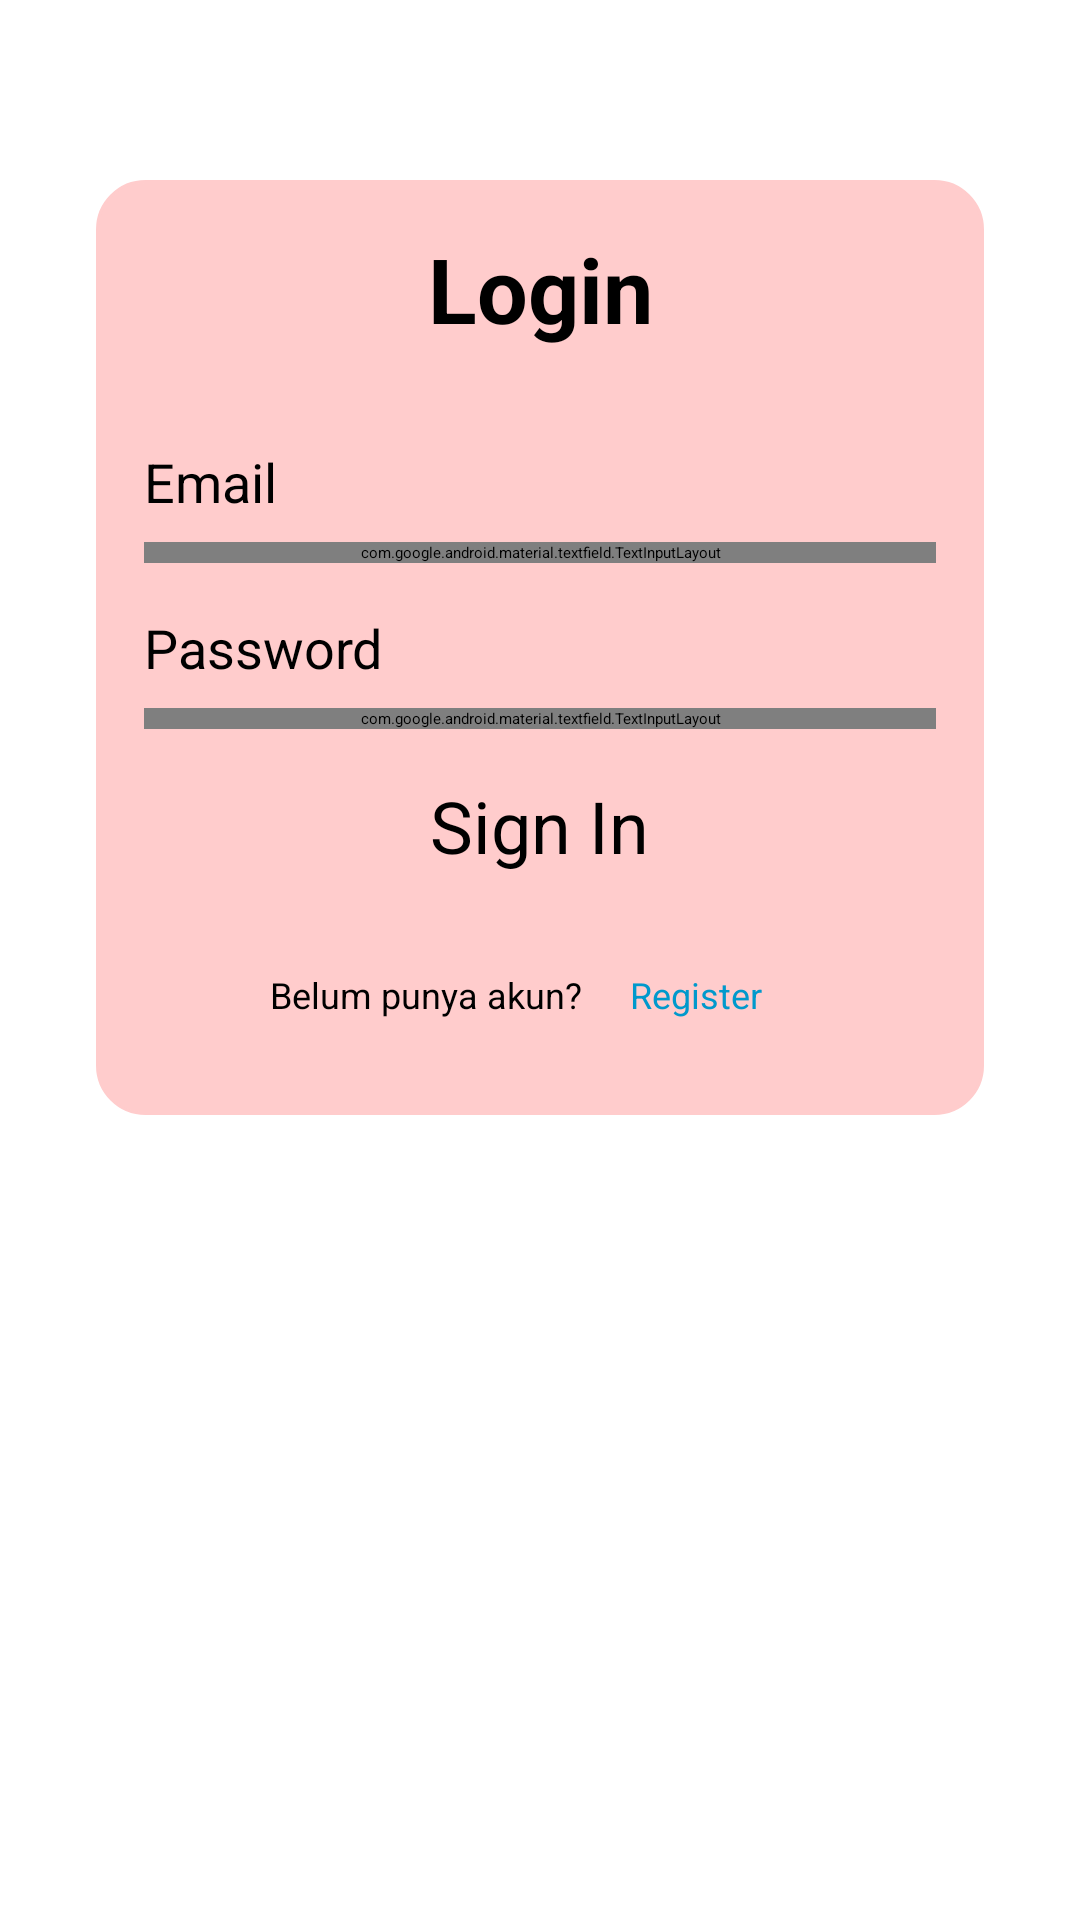

Here is an Android app screen rendered from its layout file. Give the layout XML and the strings, colors and styles it references.
<!-- AndroidManifest.xml: application theme Theme.HealLinkApp -->
<!-- res/layout/activity_login.xml -->
<FrameLayout
    xmlns:android="http://schemas.android.com/apk/res/android"
    xmlns:app="http://schemas.android.com/apk/res-auto"
    xmlns:tools="http://schemas.android.com/tools"
    android:id="@+id/main"
    android:layout_width="match_parent"
    android:layout_height="match_parent"
    tools:context=".ui.auth.LoginActivity">

    <ScrollView
        android:layout_width="match_parent"
        android:layout_height="match_parent"
        android:fillViewport="true">

        <androidx.constraintlayout.widget.ConstraintLayout
            android:layout_width="match_parent"
            android:layout_height="wrap_content">

            <LinearLayout
                android:id="@+id/linearLayoutInputs"
                android:layout_width="0dp"
                android:layout_height="wrap_content"
                android:layout_marginStart="32dp"
                android:layout_marginTop="60dp"
                android:layout_marginEnd="32dp"
                android:background="@drawable/box_background"
                android:orientation="vertical"
                android:padding="16dp"
                app:layout_constraintEnd_toEndOf="parent"
                app:layout_constraintStart_toStartOf="parent"
                app:layout_constraintTop_toTopOf="parent">

                <TextView
                    android:id="@+id/tvLogin"
                    android:layout_width="match_parent"
                    android:layout_height="wrap_content"
                    android:layout_marginBottom="16dp"
                    android:gravity="center"
                    android:text="@string/login"
                    android:textColor="@color/black"
                    android:textSize="30sp"
                    android:textStyle="bold" />

                <TextView
                    android:id="@+id/tvEmail"
                    android:layout_width="wrap_content"
                    android:layout_height="wrap_content"
                    android:layout_marginTop="16dp"
                    android:layout_marginBottom="8dp"
                    android:text="@string/email"
                    android:textColor="@color/black"
                    android:textSize="18sp" />

                <com.google.android.material.textfield.TextInputLayout
                    android:id="@+id/emailEditTextLayout"
                    style="@style/Widget.MaterialComponents.TextInputLayout.OutlinedBox"
                    android:layout_width="match_parent"
                    android:layout_height="wrap_content">

                    <com.heallinkapp.customview.EditTextEmail
                        android:id="@+id/ed_login_email"
                        android:layout_width="match_parent"
                        android:layout_height="wrap_content"
                        android:textColor="@color/black"
                        android:ems="10"
                        android:hint="@string/masukkan_email_anda"
                        android:textColorHint="@color/black"
                        android:inputType="textEmailAddress" />
                </com.google.android.material.textfield.TextInputLayout>

                <TextView
                    android:id="@+id/tvPassword"
                    android:layout_width="wrap_content"
                    android:layout_height="wrap_content"
                    android:layout_marginTop="16dp"
                    android:layout_marginBottom="8dp"
                    android:textColor="@color/black"
                    android:text="@string/password"
                    android:textSize="18sp" />

                <com.google.android.material.textfield.TextInputLayout
                    android:id="@+id/passwordEditTextLayout"
                    style="@style/Widget.MaterialComponents.TextInputLayout.OutlinedBox"
                    android:layout_width="match_parent"
                    android:layout_height="wrap_content">

                    <com.heallinkapp.customview.EditTextPassword
                        android:id="@+id/ed_login_password"
                        android:layout_width="match_parent"
                        android:layout_height="wrap_content"
                        android:hint="@string/masukkan_password"
                        android:textColorHint="@color/black"
                        android:textColor="@color/black"
                        android:inputType="textPassword" />
                </com.google.android.material.textfield.TextInputLayout>

                <Button
                    android:id="@+id/signinButton"
                    android:layout_width="wrap_content"
                    android:layout_height="wrap_content"
                    android:layout_marginTop="16dp"
                    android:textSize="24sp"
                    android:gravity="center"
                    android:text="@string/signin"
                    android:layout_gravity="center"/>

                <LinearLayout
                    android:layout_width="match_parent"
                    android:layout_height="wrap_content"
                    android:orientation="horizontal"
                    android:layout_marginTop="16dp"
                    android:gravity="center_horizontal">

                    <TextView
                        android:id="@+id/tvRegister"
                        android:layout_width="wrap_content"
                        android:layout_height="wrap_content"
                        android:textColor="@color/black"
                        android:text="@string/belum_punya_akun"
                        android:textSize="12sp"
                        android:gravity="start"/>

                    <TextView
                        android:id="@+id/tvRegisterClick"
                        android:layout_width="wrap_content"
                        android:layout_height="wrap_content"
                        android:text="@string/register"
                        android:padding="16dp"
                        android:textSize="12sp"
                        android:textColor="@android:color/holo_blue_dark"
                        android:gravity="end"
                        android:clickable="true"
                        android:focusable="true"/>

                </LinearLayout>

            </LinearLayout>
        </androidx.constraintlayout.widget.ConstraintLayout>
    </ScrollView>

    <ProgressBar
        android:id="@+id/progressBar"
        android:layout_width="wrap_content"
        android:layout_height="wrap_content"
        android:layout_gravity="center"
        android:indeterminate="true"
        android:indeterminateTint="@android:color/holo_blue_dark"
        android:visibility="gone" />
</FrameLayout>
<!-- resources referenced by this layout -->
<resources>
  <color name="black">#FF000000</color>
  <!-- drawable box_background (drawable) -->
  <?xml version="1.0" encoding="utf-8"?>
  <shape xmlns:android="http://schemas.android.com/apk/res/android">
      <solid android:color="#FFCCCC"/>
      <corners android:radius="16dp"/>
      <stroke android:color="#FFCCCC" android:width="1dp"/>
  </shape>
  <string name="belum_punya_akun">Belum punya akun?</string>
  <string name="email">Email</string>
  <string name="login">Login</string>
  <string name="masukkan_email_anda">Masukkan email Anda</string>
  <string name="masukkan_password">Masukkan password Anda</string>
  <string name="password">Password</string>
  <string name="register">Register</string>
  <string name="signin">Sign In</string>
  <style name="Theme.HealLinkApp" parent="Theme.Material3.Light.NoActionBar">
          
          <item name="colorPrimary">@color/purple_500</item>
          <item name="colorPrimaryVariant">@color/purple_700</item>
          <item name="colorOnPrimary">@color/white</item>
          
          <item name="colorSecondary">@color/teal_200</item>
          <item name="colorSecondaryVariant">@color/teal_700</item>
          <item name="colorOnSecondary">@color/black</item>
          
          <item name="android:statusBarColor">?attr/colorPrimaryVariant</item>
          
          <item name="android:forceDarkAllowed">false</item>
      </style>
  <color name="purple_500">#FF6200EE</color>
  <color name="purple_700">#FF3700B3</color>
  <color name="white">#FFFFFFFF</color>
  <color name="teal_200">#FF03DAC5</color>
  <color name="teal_700">#FF018786</color>
</resources>
